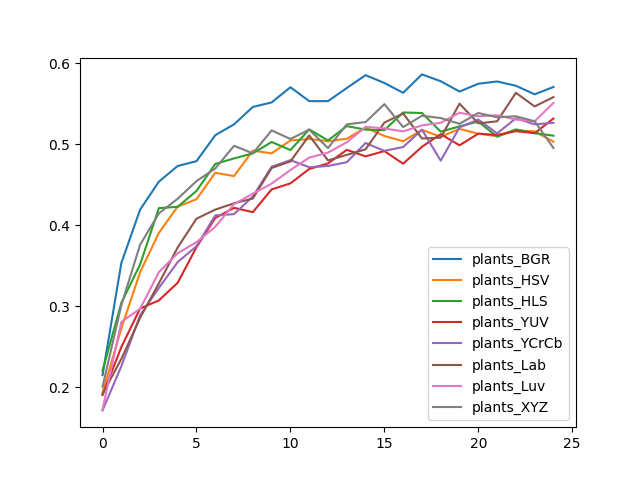

Source data for this figure (header and first rows):
, plants_BGR, plants_HSV, plants_HLS, plants_YUV, plants_YCrCb, plants_Lab, plants_Luv, plants_XYZ
0, 0.2152, 0.1935, 0.2208, 0.1907, 0.1717, 0.1919, 0.1729, 0.2009
1, 0.3533, 0.2728, 0.3042, 0.2498, 0.2261, 0.2351, 0.2809, 0.3014
2, 0.4193, 0.3421, 0.3518, 0.2974, 0.289, 0.2858, 0.297, 0.376
3, 0.4538, 0.3907, 0.4212, 0.3073, 0.3229, 0.3285, 0.3421, 0.4146
4, 0.4731, 0.423, 0.4227, 0.3291, 0.3546, 0.3726, 0.3655, 0.4327
5, 0.479, 0.432, 0.4423, 0.3729, 0.3742, 0.4081, 0.3792, 0.4544
6, 0.511, 0.4647, 0.4756, 0.409, 0.4121, 0.4193, 0.3981, 0.47
7, 0.5244, 0.4607, 0.4824, 0.4215, 0.4137, 0.4271, 0.4261, 0.498
8, 0.5459, 0.4921, 0.4886, 0.4162, 0.4355, 0.433, 0.4389, 0.4886
9, 0.5515, 0.4886, 0.5026, 0.4442, 0.4722, 0.4706, 0.4513, 0.517
10, 0.5701, 0.5045, 0.4927, 0.4516, 0.4802, 0.4787, 0.4681, 0.5064
11, 0.553, 0.5064, 0.5182, 0.4694, 0.4715, 0.5107, 0.4834, 0.5179
12, 0.553, 0.5036, 0.5045, 0.4762, 0.4731, 0.4799, 0.4896, 0.4952
13, 0.5692, 0.5067, 0.5222, 0.493, 0.4778, 0.4868, 0.5023, 0.5244
14, 0.5851, 0.5204, 0.5179, 0.4849, 0.5014, 0.4936, 0.5213, 0.5272
15, 0.5754, 0.5101, 0.5173, 0.4914, 0.4918, 0.5266, 0.5194, 0.5493
16, 0.5633, 0.5036, 0.539, 0.4759, 0.4964, 0.5378, 0.5157, 0.521
17, 0.586, 0.5176, 0.5384, 0.4967, 0.5179, 0.507, 0.5232, 0.535
18, 0.5776, 0.5092, 0.5154, 0.5123, 0.4796, 0.5079, 0.5263, 0.5322
19, 0.5649, 0.5188, 0.5219, 0.4986, 0.5207, 0.5499, 0.5387, 0.525
20, 0.5745, 0.5129, 0.5278, 0.5129, 0.5303, 0.5257, 0.5344, 0.5384
21, 0.5773, 0.5098, 0.5092, 0.5114, 0.5132, 0.5281, 0.5356, 0.5331
22, 0.572, 0.517, 0.5182, 0.516, 0.5319, 0.5633, 0.5303, 0.5344
23, 0.5614, 0.5157, 0.5135, 0.5135, 0.5244, 0.5465, 0.5281, 0.5281
24, 0.5705, 0.503, 0.5104, 0.5316, 0.5263, 0.558, 0.5509, 0.4952
